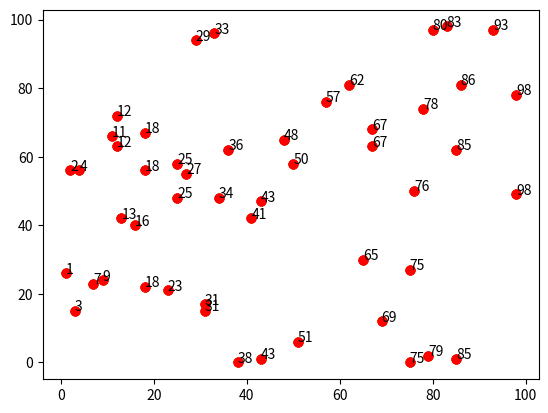

This chart was generated by the following Python code:
#Draw a scatter graph of any 50 random values of x and y axis

import numpy as np
import matplotlib.pyplot as plt
import matplotlib.cm as cm

x=np.random.randint(100,size=50)
y=np.random.randint(100,size=50)
colors = iter(cm.rainbow(np.linspace(0, 1, len(y))))
for i in y:
    plt.scatter(x, y, color=next(colors))
for i, txt in enumerate(x):
    plt.annotate(txt, (x[i], y[i]))
plt.show()

